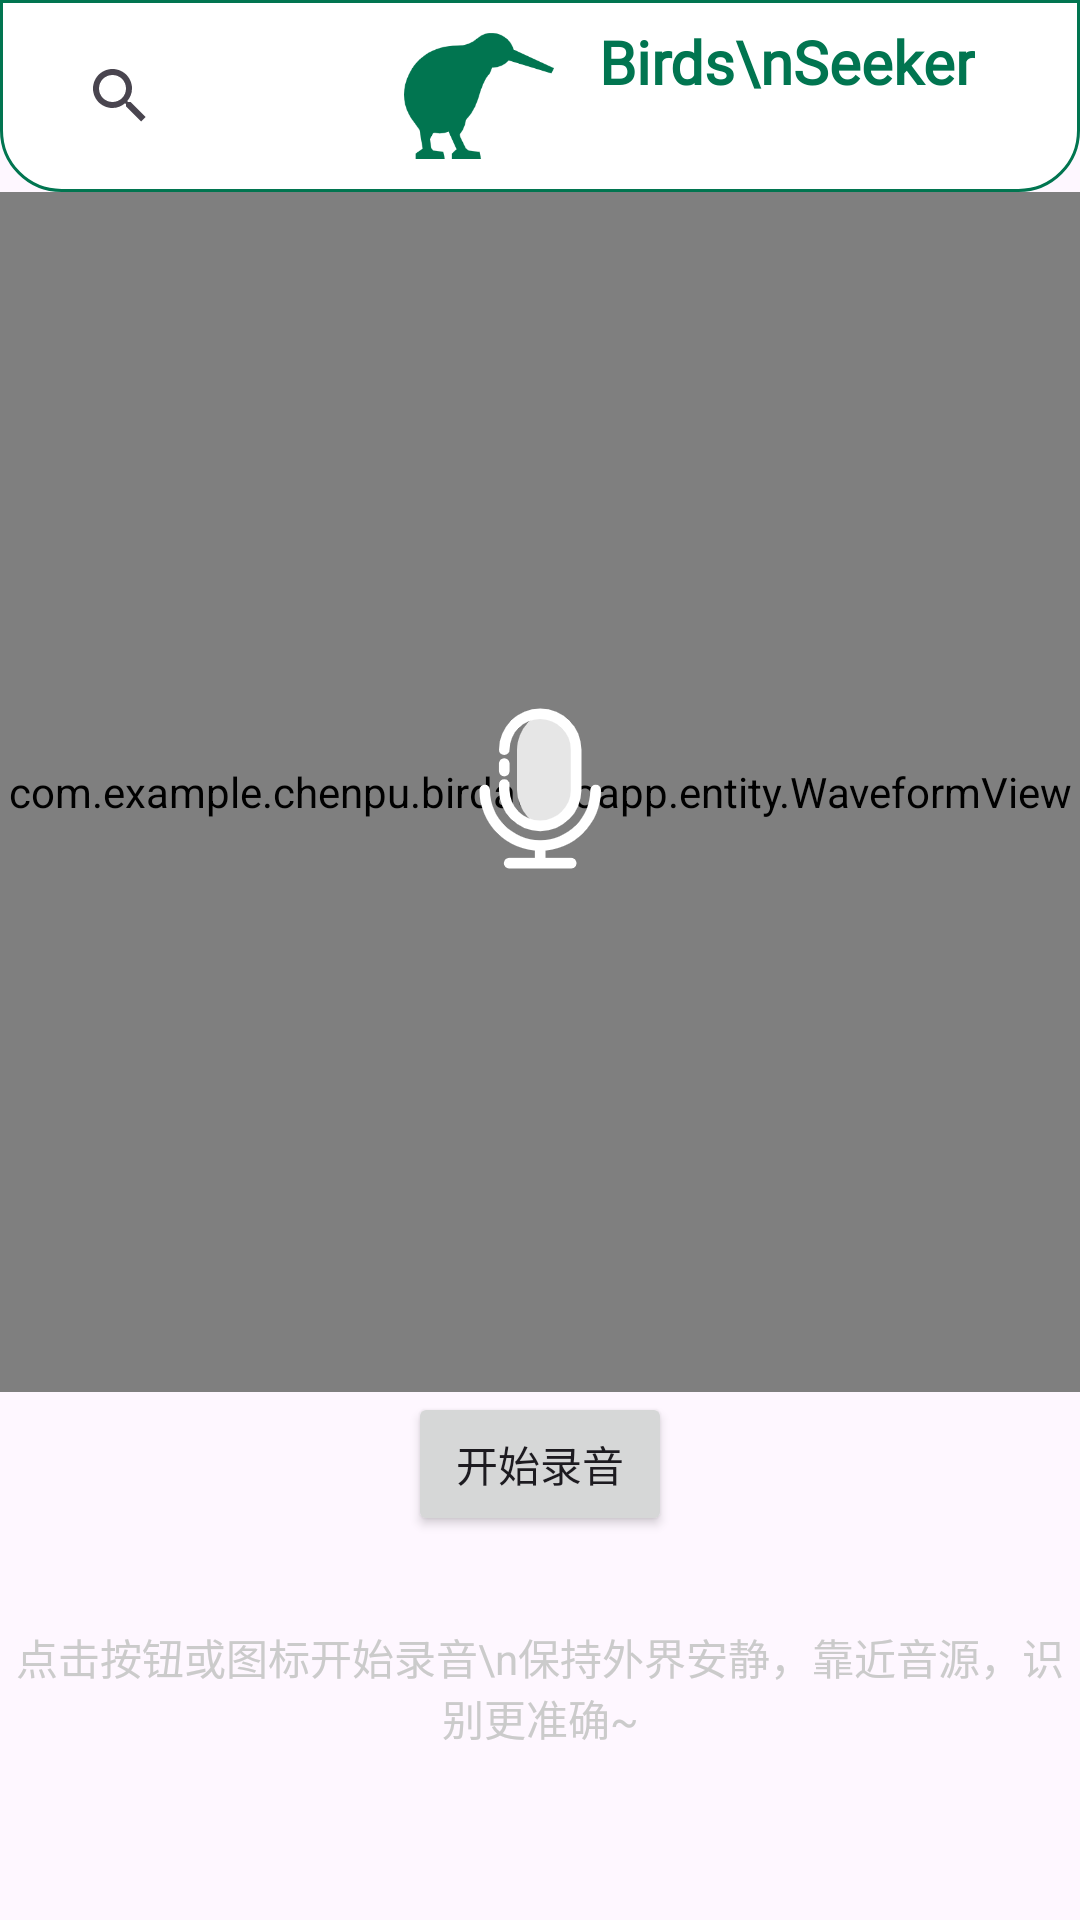

Android layout source for this screen:
<!-- AndroidManifest.xml: application theme Theme.BirdAudioApp -->
<!-- res/layout/fragment_audio.xml -->
<?xml version="1.0" encoding="utf-8"?>
<androidx.appcompat.widget.LinearLayoutCompat xmlns:android="http://schemas.android.com/apk/res/android"
    xmlns:tools="http://schemas.android.com/tools"
    android:orientation="vertical"
    android:layout_width="match_parent"
    android:layout_height="match_parent"
    tools:context=".fragment.AudioFragment">

    <androidx.appcompat.widget.Toolbar
        android:id="@+id/toolbar"
        android:layout_width="match_parent"
        android:layout_height="wrap_content"
        android:background="@drawable/top_search_bg">

        <LinearLayout
            android:layout_width="match_parent"
            android:layout_height="wrap_content"
            android:orientation="horizontal"
            android:gravity="center_vertical">

            <androidx.appcompat.widget.SearchView
                android:id="@+id/audio_search_view"
                android:layout_width="20dp"
                android:layout_weight="1"
                android:layout_height="match_parent"
                android:queryHint="请输入搜索内容"
                android:iconifiedByDefault="false"
                android:textColorHint="#000000"
                android:textColor="#000000"/>

            <ImageView
                android:layout_width="50dp"
                android:layout_height="50dp"
                android:src="@mipmap/img_bird_top_logo" />

            <TextView
                android:layout_width="wrap_content"
                android:layout_height="50dp"
                android:layout_marginRight="35dp"
                android:text="   Birds\nSeeker"
                android:textColor="@color/my_light_primary"
                android:textSize="20sp"
                android:fontFamily="@font/rye_regular"
                android:textStyle="bold"/>

        </LinearLayout>

    </androidx.appcompat.widget.Toolbar>

    <FrameLayout
        android:layout_width="match_parent"
        android:layout_height="wrap_content">

        <com.example.chenpu.birdaudioapp.entity.WaveformView
            android:id="@+id/waveformView"
            android:layout_width="match_parent"
            android:layout_height="400dp"/>

        <ImageView
            android:id="@+id/recordImage"
            android:layout_width="wrap_content"
            android:layout_height="wrap_content"
            android:src="@mipmap/record_icon"
            android:layout_gravity="center"/>
    </FrameLayout>

    <FrameLayout
        android:layout_width="match_parent"
        android:layout_height="wrap_content">

        <Button
            android:id="@+id/recordButton"
            android:layout_width="wrap_content"
            android:layout_height="wrap_content"
            android:layout_gravity="center_horizontal"
            android:text="开始录音"
            android:visibility="visible"
            android:layout_marginBottom="20dp"/>

        
        <Button
            android:id="@+id/stopButton"
            android:layout_width="wrap_content"
            android:layout_height="wrap_content"
            android:layout_gravity="center_horizontal"
            android:text="停止录音"
            android:visibility="gone"
            android:layout_marginBottom="20dp"/>

        <LinearLayout
            android:layout_width="match_parent"
            android:layout_height="wrap_content"
            android:gravity="center"
            android:orientation="horizontal">

            
            <Button
                android:id="@+id/playButton"
                android:layout_width="wrap_content"
                android:layout_height="wrap_content"
                android:layout_gravity="start"
                android:layout_marginRight="10dp"
                android:text="播放录音"
                android:visibility="gone" />

            
            <Button
                android:id="@+id/uploadButton"
                android:layout_width="wrap_content"
                android:layout_height="wrap_content"
                android:layout_gravity="center_horizontal"
                android:layout_marginRight="10dp"
                android:text="上传录音"
                android:visibility="gone" />

            
            <Button
                android:id="@+id/resetButton"
                android:layout_width="wrap_content"
                android:layout_height="wrap_content"
                android:layout_gravity="end"
                android:text="返回录音"
                android:visibility="gone" />
        </LinearLayout>

    </FrameLayout>


    <FrameLayout
        android:layout_width="match_parent"
        android:layout_height="wrap_content">

        <TextView
            android:id="@+id/statusText"
            android:layout_width="wrap_content"
            android:layout_height="wrap_content"
            android:layout_gravity="center_horizontal"
            android:layout_marginTop="10dp"
            android:text="点击按钮或图标开始录音\n保持外界安静，靠近音源，识别更准确~"
            android:textColor="@color/grey"
            android:visibility="visible"
            android:textSize="14sp"
            android:paddingBottom="20dp"
            android:gravity="center"/>

        <TextView
            android:id="@+id/resultText"
            android:layout_width="wrap_content"
            android:layout_height="wrap_content"
            android:layout_gravity="center_horizontal"
            android:layout_marginTop="10dp"
            android:gravity="center"
            android:paddingBottom="20dp"
            android:layout_marginLeft="20dp"
            android:layout_marginRight="20dp"
            android:text="识别结果：大白鹭\n英文名：Great Egret\n学名：Ardea alba\n主要地理分布：北美，南美，非洲，欧亚，远东，澳洲：全球"
            android:textColor="@color/my_light_primary"
            android:textSize="16sp"
            android:visibility="gone" />

    </FrameLayout>

</androidx.appcompat.widget.LinearLayoutCompat>
<!-- resources referenced by this layout -->
<resources>
  <color name="grey">#CBCBCB</color>
  <color name="my_light_primary">#017550</color>
  <!-- drawable top_search_bg (drawable) -->
  <?xml version="1.0" encoding="utf-8"?>
  <shape xmlns:android="http://schemas.android.com/apk/res/android">
      <solid android:color="@color/white"/>
      <corners android:bottomLeftRadius="20dp" android:bottomRightRadius="20dp"/>
      <stroke android:color="@color/my_light_primary" android:width="1dp"/>
  </shape>
  <!-- mipmap img_bird_top_logo: png bitmap (mipmap-xhdpi, 6715 bytes) -->
  <!-- mipmap record_icon: png bitmap (mipmap-xxhdpi, 6881 bytes) -->
  <style name="Theme.BirdAudioApp" parent="Base.Theme.BirdAudioApp" />
  <color name="white">#FFFFFFFF</color>
  <style name="Base.Theme.BirdAudioApp" parent="Theme.Material3.DayNight.NoActionBar">
          
           <item name="colorPrimary">@color/my_light_primary</item>
      </style>
</resources>
